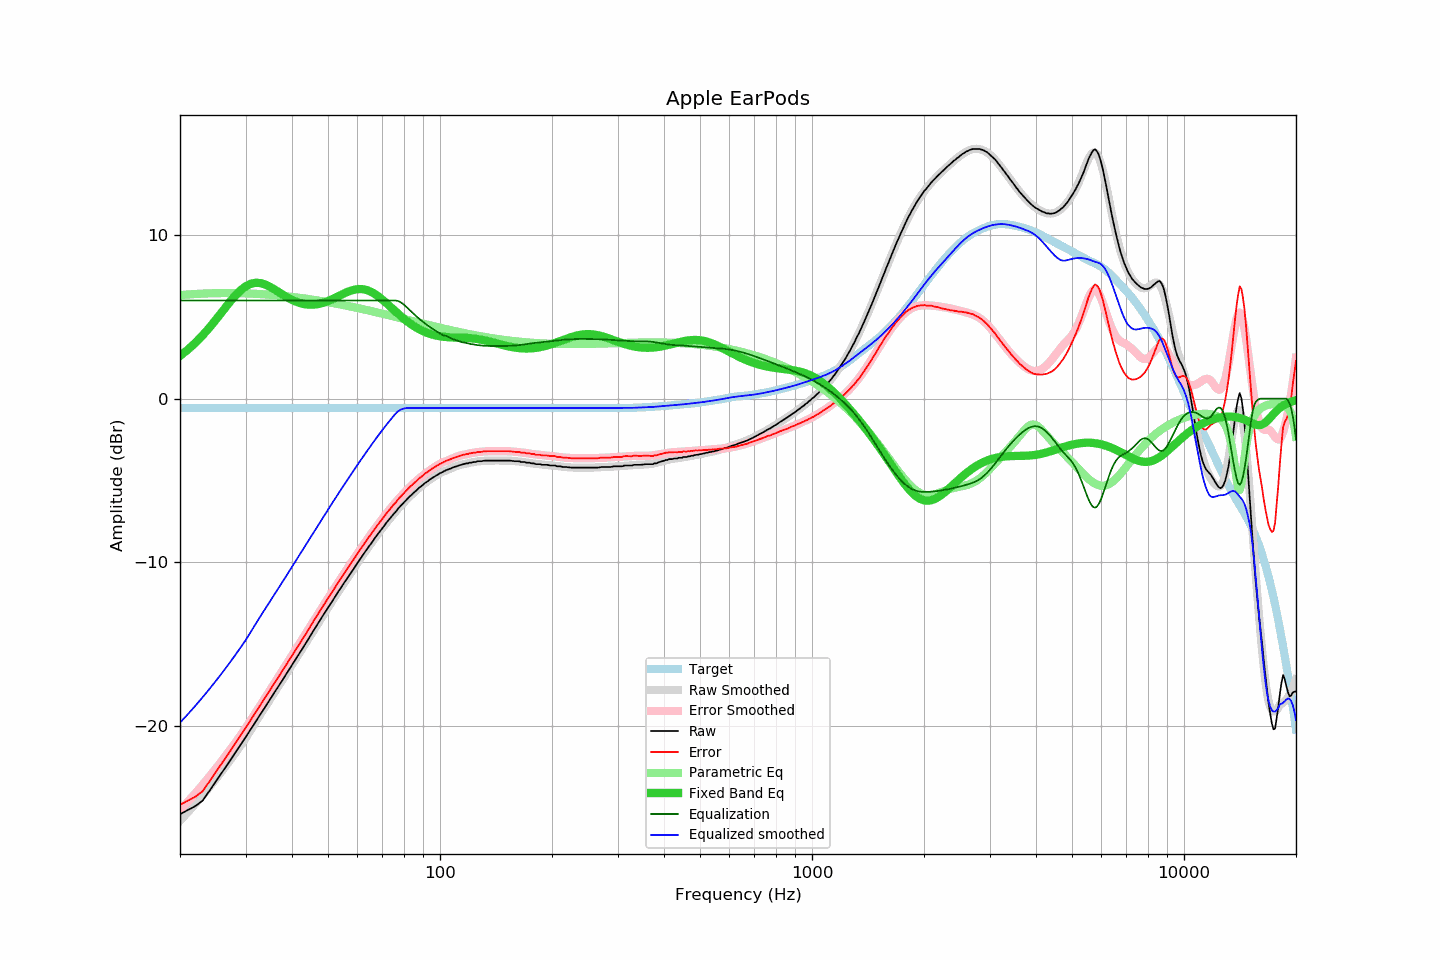

The file beside this chart, header and first rows:
frequency, raw, error, smoothed, error_smoothed, equalization, parametric_eq, equalized_raw, equalized_smoothed, target
20, -25.42, -24.85, -25.82, -25.17, 6.00, 2.61, -19.42, -19.82, -0.57
21, -25.16, -24.59, -25.30, -24.65, 6.00, 2.99, -19.16, -19.30, -0.57
22, -24.92, -24.35, -24.78, -24.13, 6.00, 3.41, -18.92, -18.78, -0.57
23, -24.59, -24.02, -24.27, -23.62, 6.00, 3.86, -18.59, -18.27, -0.57
24, -23.99, -23.42, -23.76, -23.11, 6.00, 4.34, -17.99, -17.76, -0.57
25, -23.39, -22.82, -23.25, -22.61, 6.00, 4.84, -17.39, -17.25, -0.57
26, -22.83, -22.26, -22.75, -22.11, 6.00, 5.33, -16.83, -16.75, -0.57
27, -22.29, -21.72, -22.25, -21.62, 6.00, 5.81, -16.29, -16.25, -0.57
28, -21.74, -21.17, -21.76, -21.13, 6.00, 6.24, -15.74, -15.76, -0.57
29, -21.22, -20.65, -21.27, -20.65, 6.00, 6.59, -15.22, -15.27, -0.57
30, -20.72, -20.15, -20.79, -20.17, 6.00, 6.86, -14.72, -14.79, -0.57
31, -20.22, -19.65, -20.26, -19.67, 6.00, 7.02, -14.22, -14.26, -0.57
32, -19.74, -19.17, -19.75, -19.18, 6.00, 7.09, -13.74, -13.75, -0.57
33, -19.26, -18.69, -19.27, -18.71, 6.00, 7.06, -13.26, -13.27, -0.57
34, -18.82, -18.25, -18.81, -18.25, 6.00, 6.97, -12.82, -12.81, -0.57
35, -18.36, -17.79, -18.37, -17.80, 6.00, 6.83, -12.36, -12.37, -0.57
36, -17.92, -17.35, -17.93, -17.36, 6.00, 6.66, -11.92, -11.93, -0.57
37, -17.51, -16.94, -17.51, -16.93, 6.00, 6.49, -11.51, -11.51, -0.57
38, -17.09, -16.52, -17.09, -16.52, 6.00, 6.32, -11.09, -11.09, -0.57
39, -16.69, -16.12, -16.69, -16.11, 6.00, 6.17, -10.69, -10.69, -0.57
40, -16.30, -15.73, -16.29, -15.72, 6.00, 6.04, -10.30, -10.29, -0.57
41, -15.91, -15.34, -15.90, -15.33, 6.00, 5.93, -9.91, -9.90, -0.57
42, -15.53, -14.96, -15.53, -14.95, 6.00, 5.85, -9.53, -9.53, -0.57
43, -15.17, -14.60, -15.16, -14.58, 6.00, 5.79, -9.17, -9.16, -0.57
44, -14.81, -14.24, -14.79, -14.22, 6.00, 5.75, -8.81, -8.79, -0.57
45, -14.44, -13.87, -14.44, -13.86, 6.00, 5.74, -8.44, -8.44, -0.57
46, -14.08, -13.51, -14.09, -13.52, 6.00, 5.75, -8.08, -8.09, -0.57
47, -13.75, -13.18, -13.75, -13.18, 6.00, 5.78, -7.75, -7.75, -0.57
48, -13.41, -12.84, -13.42, -12.85, 6.00, 5.83, -7.41, -7.42, -0.57
49, -13.10, -12.53, -13.10, -12.53, 6.00, 5.89, -7.10, -7.10, -0.57
50, -12.78, -12.21, -12.79, -12.21, 6.00, 5.97, -6.78, -6.79, -0.57
51, -12.49, -11.92, -12.48, -11.91, 6.00, 6.05, -6.49, -6.48, -0.57
52, -12.19, -11.62, -12.18, -11.61, 6.00, 6.14, -6.19, -6.18, -0.57
53, -11.88, -11.31, -11.89, -11.32, 6.00, 6.23, -5.88, -5.89, -0.57
54, -11.61, -11.04, -11.61, -11.04, 6.00, 6.33, -5.61, -5.61, -0.57
55, -11.33, -10.76, -11.34, -10.76, 6.00, 6.41, -5.33, -5.34, -0.57
56, -11.07, -10.50, -11.07, -10.49, 6.00, 6.50, -5.07, -5.07, -0.57
57, -10.81, -10.24, -10.80, -10.23, 6.00, 6.57, -4.81, -4.80, -0.57
58, -10.56, -9.99, -10.55, -9.97, 6.00, 6.63, -4.56, -4.55, -0.57
59, -10.31, -9.74, -10.29, -9.72, 6.00, 6.67, -4.31, -4.29, -0.57
60, -10.05, -9.48, -10.05, -9.47, 6.00, 6.69, -4.05, -4.05, -0.57
61, -9.81, -9.24, -9.81, -9.24, 6.00, 6.70, -3.81, -3.81, -0.57
62, -9.57, -9.00, -9.58, -9.00, 6.00, 6.69, -3.57, -3.58, -0.57
63, -9.34, -8.77, -9.35, -8.78, 6.00, 6.66, -3.34, -3.35, -0.57
64, -9.12, -8.55, -9.13, -8.55, 6.00, 6.61, -3.12, -3.13, -0.57
65, -8.92, -8.35, -8.91, -8.34, 6.00, 6.55, -2.92, -2.91, -0.57
66, -8.71, -8.14, -8.70, -8.13, 6.00, 6.47, -2.71, -2.70, -0.57
67, -8.49, -7.92, -8.50, -7.92, 6.00, 6.38, -2.49, -2.50, -0.57
68, -8.30, -7.73, -8.30, -7.73, 6.00, 6.28, -2.30, -2.30, -0.57
69, -8.12, -7.55, -8.11, -7.53, 6.00, 6.17, -2.12, -2.11, -0.57
70, -7.93, -7.36, -7.92, -7.35, 6.00, 6.05, -1.93, -1.92, -0.57
71, -7.74, -7.17, -7.74, -7.16, 6.00, 5.93, -1.74, -1.74, -0.57
72, -7.55, -6.98, -7.56, -6.99, 6.00, 5.81, -1.55, -1.56, -0.57
73, -7.39, -6.82, -7.39, -6.82, 6.00, 5.68, -1.39, -1.39, -0.57
74, -7.23, -6.66, -7.23, -6.65, 6.00, 5.56, -1.23, -1.23, -0.57
75, -7.06, -6.49, -7.07, -6.49, 6.00, 5.44, -1.06, -1.07, -0.57
76, -6.93, -6.36, -6.91, -6.34, 6.00, 5.32, -0.93, -0.91, -0.57
77, -6.75, -6.18, -6.76, -6.19, 5.97, 5.20, -0.78, -0.79, -0.57
78, -6.61, -6.04, -6.62, -6.05, 5.92, 5.09, -0.69, -0.70, -0.57
79, -6.48, -5.91, -6.48, -5.91, 5.84, 4.98, -0.64, -0.64, -0.57
... 553 more rows
